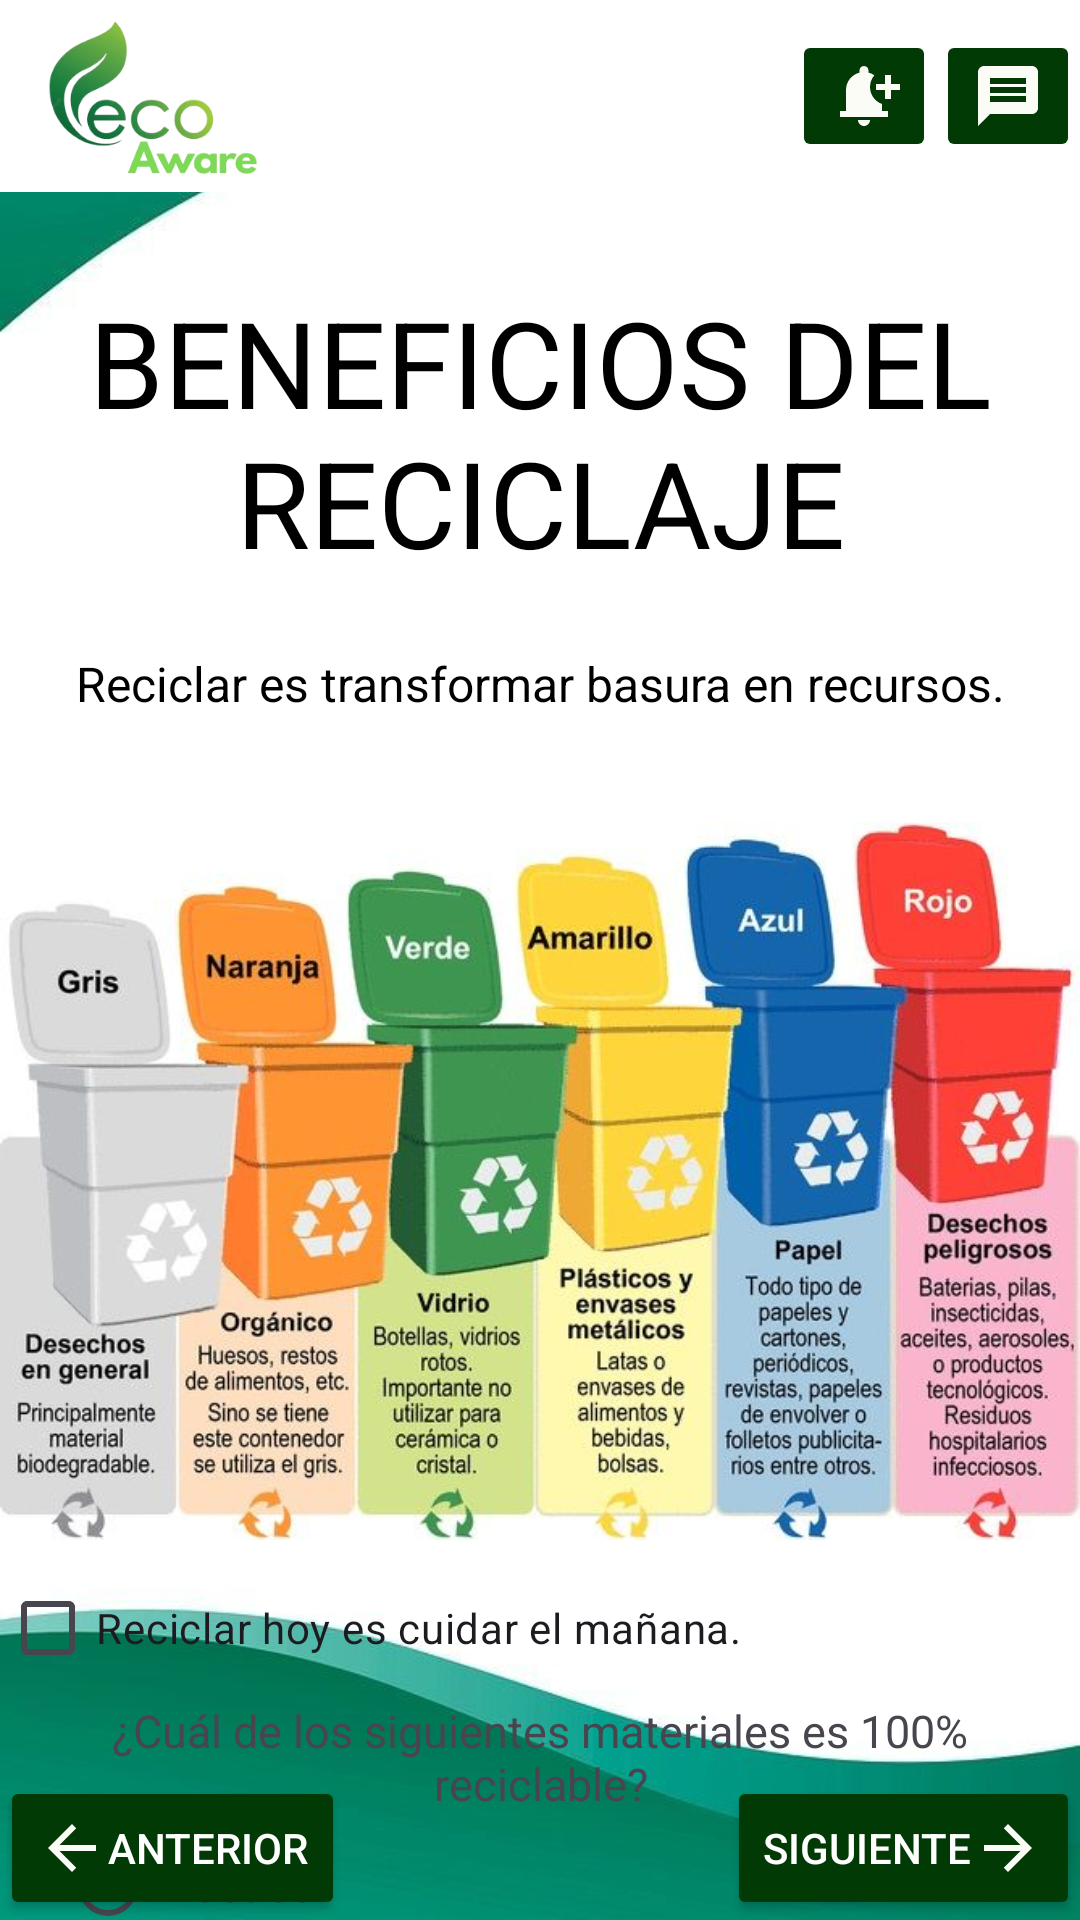

Write the Android layout XML for this screen, with the resource values it uses.
<!-- AndroidManifest.xml: application theme Theme.ConcienciaApp -->
<!-- res/layout/activity_vista62.xml -->
<?xml version="1.0" encoding="utf-8"?>
<androidx.constraintlayout.widget.ConstraintLayout xmlns:android="http://schemas.android.com/apk/res/android"
    xmlns:app="http://schemas.android.com/apk/res-auto"
    xmlns:tools="http://schemas.android.com/tools"
    android:id="@+id/main"
    android:layout_width="match_parent"
    android:layout_height="match_parent"
    tools:context="Vista6Activity2"
    android:background="@drawable/fondoprincipal">

    <androidx.appcompat.widget.Toolbar
        android:id="@+id/toolbar"
        android:layout_width="match_parent"
        android:layout_height="wrap_content"
        app:layout_constraintTop_toTopOf="parent"
        android:background="@color/white"
        app:layout_constraintStart_toStartOf="parent">

        <ImageView
            android:layout_width="70dp"
            android:layout_height="60dp"
            android:src="@drawable/iconotoolbar" />

        <ImageButton
            android:id="@+id/iconomjs"
            android:layout_width="wrap_content"
            android:layout_height="wrap_content"
            android:backgroundTint="@color/green1"
            android:src="@drawable/iconomensaje"
            android:layout_gravity="end"  />

        <ImageButton
            android:id="@+id/icononotificacion"
            android:layout_width="wrap_content"
            android:layout_height="wrap_content"
            android:backgroundTint="@color/green1"
            android:layout_gravity="end"
            android:src="@drawable/icononotificacion"/>

    </androidx.appcompat.widget.Toolbar>


    <TextView
        android:id="@+id/titulo7"
        android:layout_width="match_parent"
        android:layout_height="wrap_content"
        android:text="@string/Titulo7"
        android:textSize="40sp"
        android:textColor="@color/black"
        android:layout_marginTop="30dp"
        android:gravity="center"
        app:layout_constraintTop_toBottomOf="@id/toolbar"
        app:layout_constraintEnd_toEndOf="parent"/>

    <TextView
        android:id="@+id/reciclaje_resumen"
        android:layout_width="match_parent"
        android:layout_height="wrap_content"
        android:layout_marginTop="13dp"
        android:text="Reciclar es transformar basura en recursos."
        android:textColor="@color/black"
        android:textSize="16sp"
        android:padding="10dp"
        android:gravity="center"
        app:layout_constraintEnd_toEndOf="parent"
        app:layout_constraintStart_toStartOf="parent"
        app:layout_constraintTop_toBottomOf="@id/titulo7"/>

    <ImageView
        android:id="@+id/reciclaje"
        android:layout_width="match_parent"
        android:layout_height="250dp"
        android:layout_marginTop="20dp"
        android:src="@drawable/razonesreciclar__2_"
        app:layout_constraintEnd_toEndOf="parent"
        app:layout_constraintHorizontal_bias="0.0"
        app:layout_constraintStart_toStartOf="parent"
        app:layout_constraintTop_toBottomOf="@id/reciclaje_resumen" />

    <CheckBox
        android:id="@+id/frase"
        android:layout_width="wrap_content"
        android:layout_height="wrap_content"
        android:text="Reciclar hoy es cuidar el mañana."
        app:layout_constraintStart_toStartOf="parent"
        app:layout_constraintTop_toBottomOf="@id/reciclaje"/>

    <RadioGroup
        android:id="@+id/radiog"
        android:layout_width="wrap_content"
        android:layout_height="wrap_content"
        app:layout_constraintStart_toStartOf="parent"
        app:layout_constraintTop_toBottomOf="@id/frase">

        <TextView
            android:layout_width="wrap_content"
            android:layout_height="wrap_content"
            android:text="¿Cuál de los siguientes materiales es 100% reciclable?"
            android:textSize="15sp"
            android:gravity="center_horizontal"/>

        <RadioButton
            android:layout_width="wrap_content"
            android:layout_height="wrap_content"
            android:text="Plastico"
            android:layout_marginLeft="20dp"/>

        <RadioButton
            android:layout_width="wrap_content"
            android:layout_height="wrap_content"
            android:layout_marginLeft="20dp"
            android:text="Vidrio"/>

        <RadioButton
            android:layout_width="wrap_content"
            android:layout_height="wrap_content"
            android:layout_marginLeft="20dp"
            android:text="Papel"/>


    </RadioGroup>

    <Button
        android:id="@+id/finish_button"
        android:layout_width="wrap_content"
        android:layout_height="wrap_content"
        android:text="siguiente"
        android:drawableRight="@drawable/iconosigu"
        android:backgroundTint="@color/green1"
        android:textColor="@color/white"
        app:layout_constraintBottom_toBottomOf="parent"
        app:layout_constraintEnd_toEndOf="parent" />


    <Button
        android:id="@+id/retroceder"
        android:layout_width="wrap_content"
        android:layout_height="wrap_content"
        android:text="@string/Btnant"
        android:drawableLeft="@drawable/iconoant"
        android:backgroundTint="@color/green1"
        android:textColor="@color/white"
        app:layout_constraintBottom_toBottomOf="parent"
        app:layout_constraintStart_toEndOf="@id/radiog"
        app:layout_constraintStart_toStartOf="parent"/>

</androidx.constraintlayout.widget.ConstraintLayout>
<!-- resources referenced by this layout -->
<resources>
  <color name="black">#FF000000</color>
  <color name="green1">#023A05</color>
  <color name="white">#FFFFFFFF</color>
  <!-- drawable fondoprincipal: jpg bitmap (drawable, 14364 bytes) -->
  <!-- drawable iconoant (drawable) -->
  <vector xmlns:android="http://schemas.android.com/apk/res/android" android:autoMirrored="true" android:height="24dp" android:tint="#FCFCF7" android:viewportHeight="24" android:viewportWidth="24" android:width="24dp">
        
      <path android:fillColor="@android:color/white" android:pathData="M20,11H7.83l5.59,-5.59L12,4l-8,8 8,8 1.41,-1.41L7.83,13H20v-2z"/>
      
  </vector>
  <!-- drawable iconomensaje (drawable) -->
  <vector xmlns:android="http://schemas.android.com/apk/res/android" android:autoMirrored="true" android:height="24dp" android:tint="#FCFCF7" android:viewportHeight="24" android:viewportWidth="24" android:width="24dp">
        
      <path android:fillColor="@android:color/white" android:pathData="M20,2L4,2c-1.1,0 -1.99,0.9 -1.99,2L2,22l4,-4h14c1.1,0 2,-0.9 2,-2L22,4c0,-1.1 -0.9,-2 -2,-2zM18,14L6,14v-2h12v2zM18,11L6,11L6,9h12v2zM18,8L6,8L6,6h12v2z"/>
      
  </vector>
  <!-- drawable icononotificacion (drawable) -->
  <vector xmlns:android="http://schemas.android.com/apk/res/android" android:height="24dp" android:tint="#FCFCF7" android:viewportHeight="24" android:viewportWidth="24" android:width="24dp">
        
      <path android:fillColor="@android:color/white" android:pathData="M10,20h4c0,1.1 -0.9,2 -2,2S10,21.1 10,20zM14,9c0,2.61 1.67,4.83 4,5.66L18,17h2v2H4v-2h2v-7c0,-2.79 1.91,-5.14 4.5,-5.8V3.5C10.5,2.67 11.17,2 12,2s1.5,0.67 1.5,1.5v0.7c0.71,0.18 1.36,0.49 1.95,0.9C14.54,6.14 14,7.51 14,9zM24,8h-3V5h-2v3h-3v2h3v3h2v-3h3V8z"/>
      
  </vector>
  <!-- drawable iconosigu (drawable) -->
  <vector xmlns:android="http://schemas.android.com/apk/res/android" android:autoMirrored="true" android:height="24dp" android:tint="#FCFCF7" android:viewportHeight="24" android:viewportWidth="24" android:width="24dp">
        
      <path android:fillColor="@android:color/white" android:pathData="M12,4l-1.41,1.41L16.17,11H4v2h12.17l-5.58,5.59L12,20l8,-8z"/>
      
  </vector>
  <!-- drawable iconotoolbar: png bitmap (drawable, 41771 bytes) -->
  <!-- drawable razonesreciclar__2_: jpg bitmap (drawable, 63589 bytes) -->
  <string name="Btnant">Anterior</string>
  <string name="Titulo7">BENEFICIOS DEL RECICLAJE</string>
  <style name="Theme.ConcienciaApp" parent="Base.Theme.ConcienciaApp" />
  <style name="Base.Theme.ConcienciaApp" parent="Theme.Material3.DayNight.NoActionBar">
          
          
      </style>
</resources>
